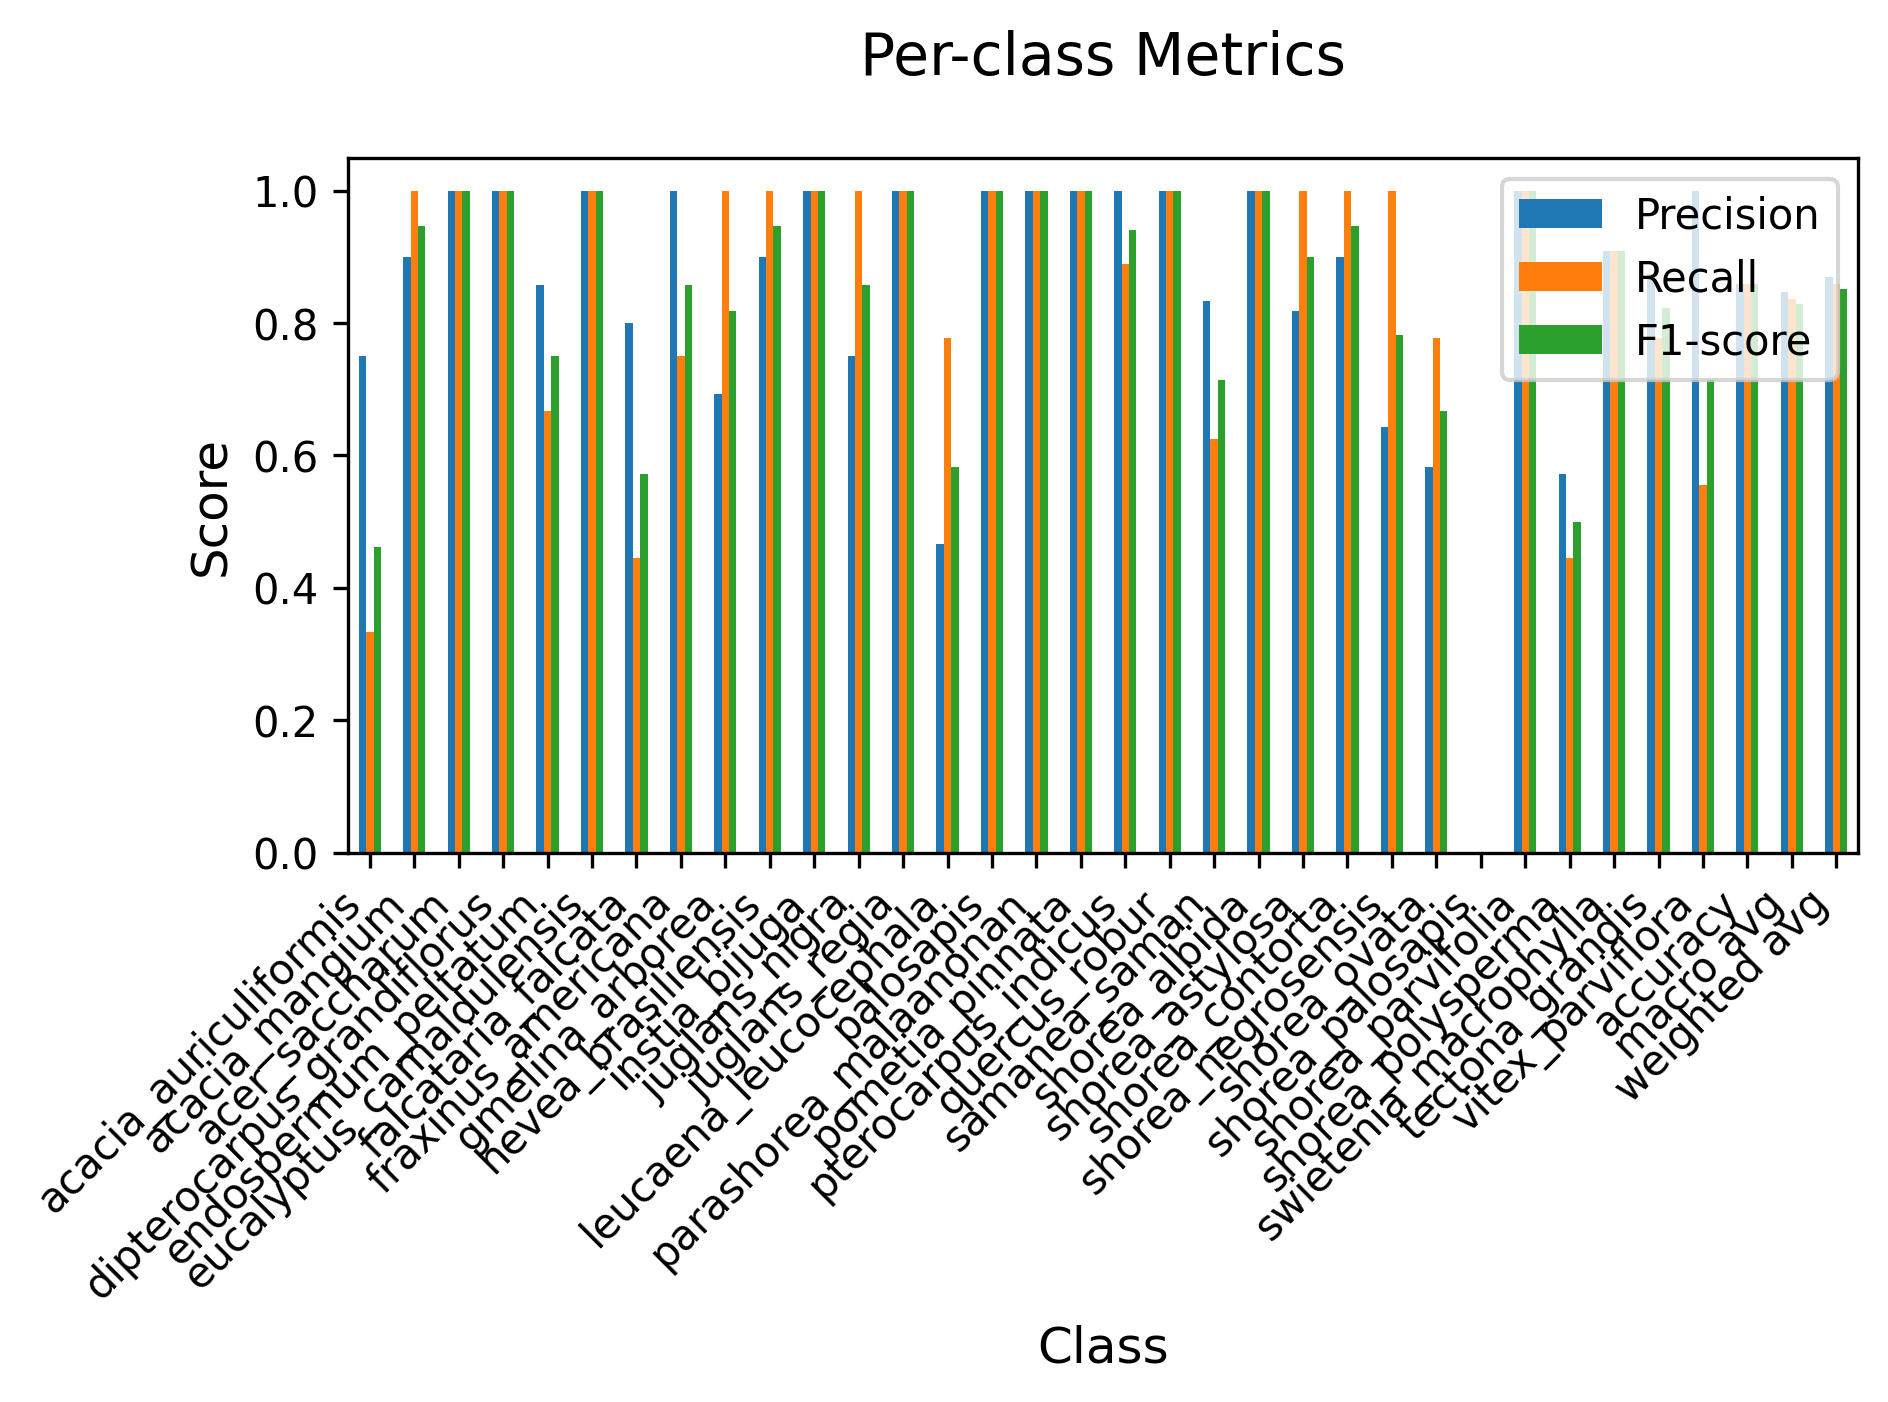

The file beside this chart, header and first rows:
, precision, recall, f1-score
acacia_auriculiformis, 0.75, 0.3333, 0.4615
acacia_mangium, 0.9, 1.0, 0.9474
acer_saccharum, 1.0, 1.0, 1.0
dipterocarpus_grandiflorus, 1.0, 1.0, 1.0
endospermum_peltatum, 0.8571, 0.6667, 0.75
eucalyptus_camaldulensis, 1.0, 1.0, 1.0
falcataria_falcata, 0.8, 0.4444, 0.5714
fraxinus_americana, 1.0, 0.75, 0.8571
gmelina_arborea, 0.6923, 1.0, 0.8182
hevea_brasiliensis, 0.9, 1.0, 0.9474
instia_bijuga, 1.0, 1.0, 1.0
juglans_nigra, 0.75, 1.0, 0.8571
juglans_regia, 1.0, 1.0, 1.0
leucaena_leucocephala, 0.4667, 0.7778, 0.5833
palosapis, 1.0, 1.0, 1.0
parashorea_malaanonan, 1.0, 1.0, 1.0
pometia_pinnata, 1.0, 1.0, 1.0
pterocarpus_indicus, 1.0, 0.8889, 0.9412
quercus_robur, 1.0, 1.0, 1.0
samanea_saman, 0.8333, 0.625, 0.7143
shorea_albida, 1.0, 1.0, 1.0
shorea_astylosa, 0.8182, 1.0, 0.9
shorea_contorta, 0.9, 1.0, 0.9474
shorea_negrosensis, 0.6429, 1.0, 0.7826
shorea_ovata, 0.5833, 0.7778, 0.6667
shorea_palosapis, 0.0, 0.0, 0.0
shorea_parvifolia, 1.0, 1.0, 1.0
shorea_polysperma, 0.5714, 0.4444, 0.5
swietenia_macrophylla, 0.9091, 0.9091, 0.9091
tectona_grandis, 0.875, 0.7778, 0.8235
vitex_parviflora, 1.0, 0.5556, 0.7143
accuracy, 0.8587, 0.8587, 0.8587
macro avg, 0.8468, 0.8371, 0.8288
weighted avg, 0.8704, 0.8587, 0.8511
